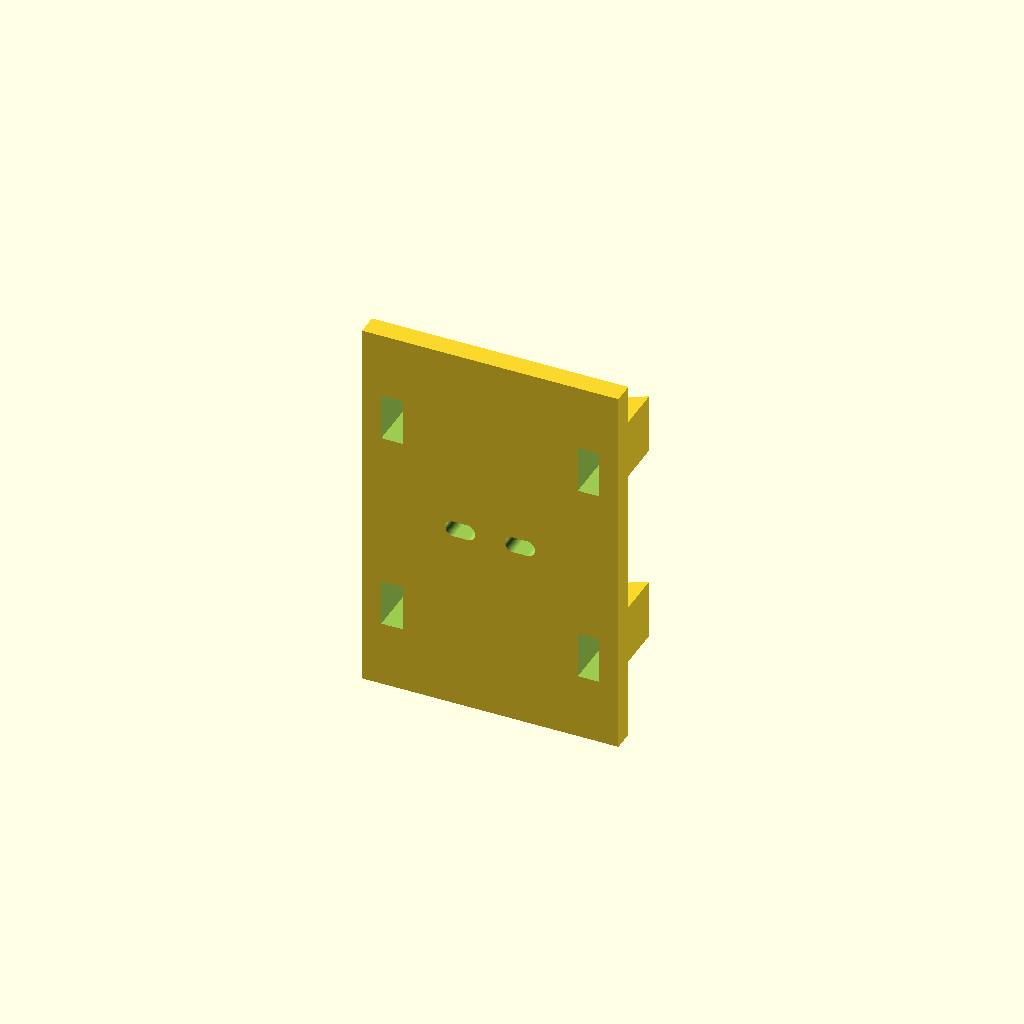
Cell 1: rendered with the file's own defaults.
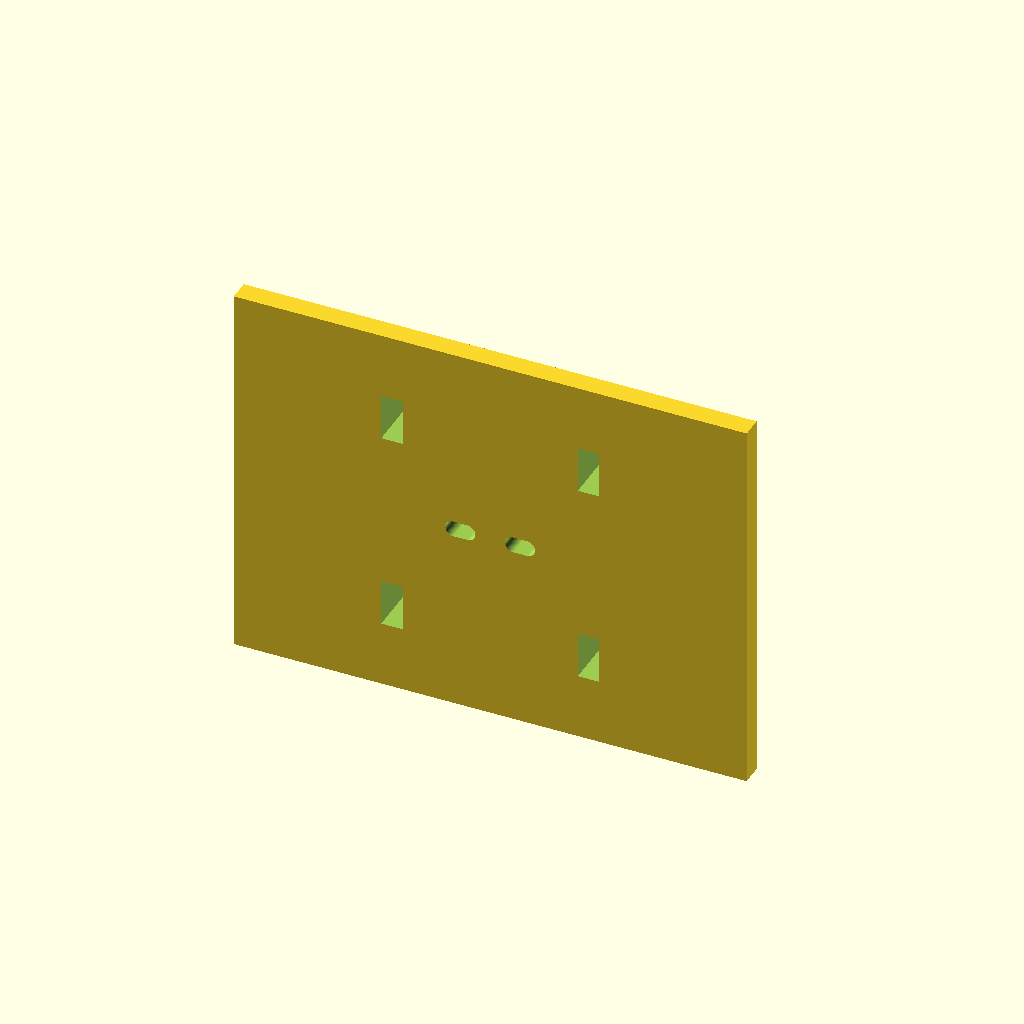
Cell 2: the same model with plate_width = 120.
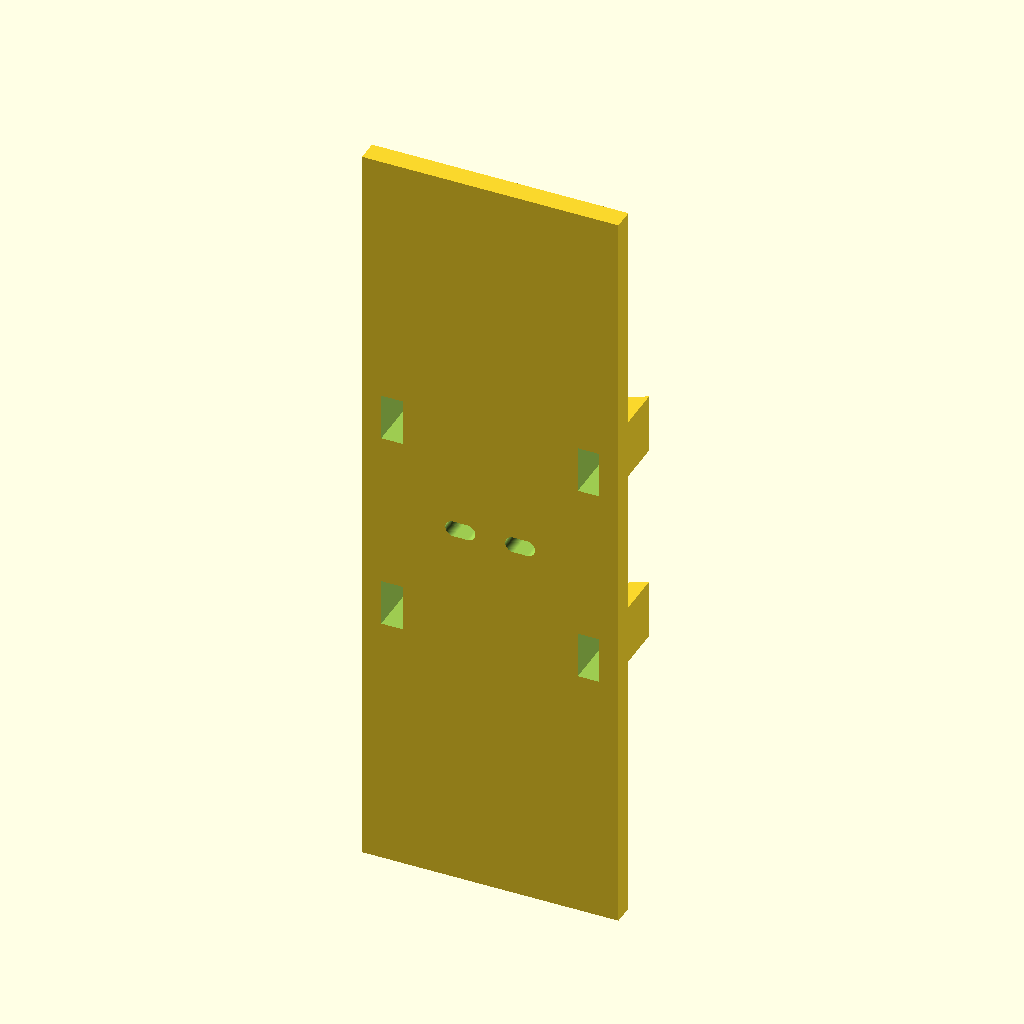
Cell 3: the same model with plate_height = 180.
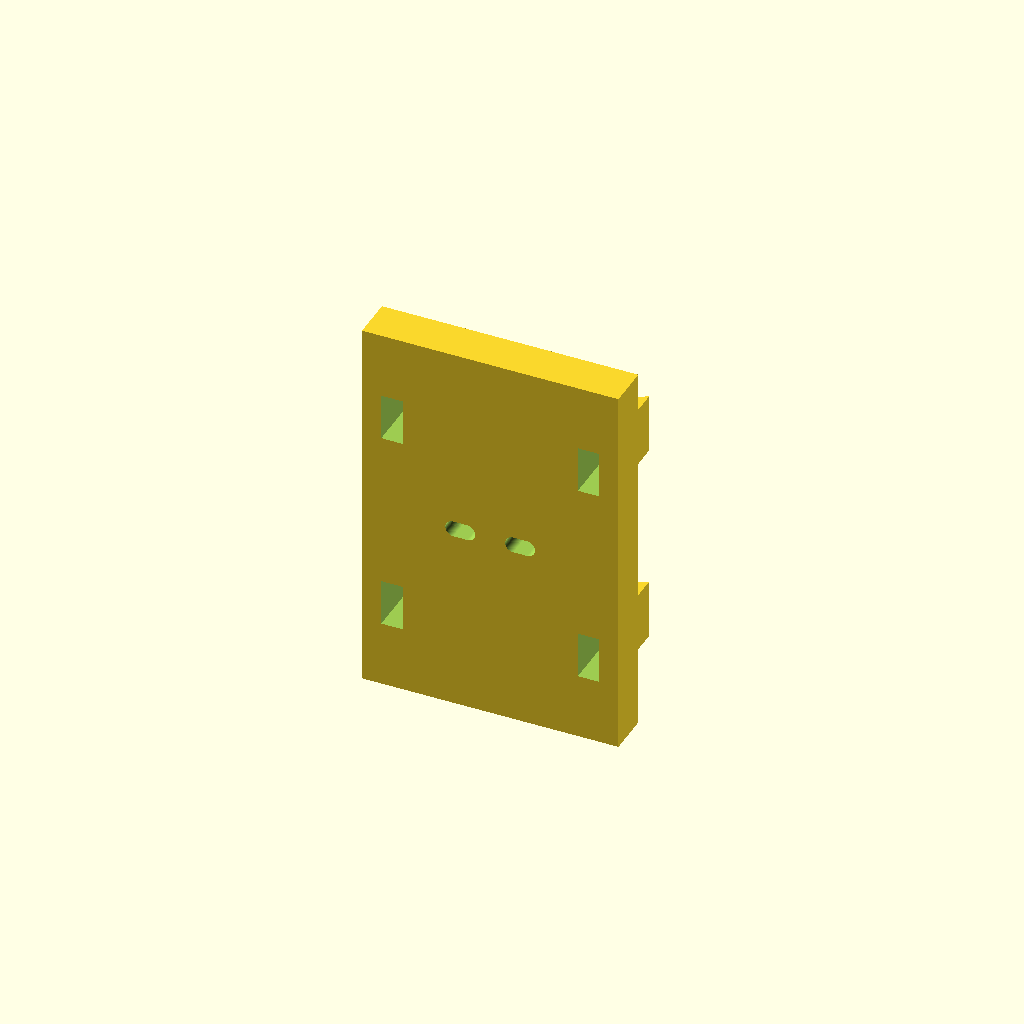
Cell 4: the same model with plate_thickness = 10.
One fixed orthographic camera (rotation 55°, 0°, 25°; colour scheme Cornfield) for every cell.
Source of the model, ender3v2_microscope_adapter/ender3v2_microscope_adapter.scad:
// Ender 3 V2 universal microscope adapter — quick-test version
// Coordinate system when installed:
//   X = carriage left/right, Y = forward from carriage, Z = vertical.
// Print with the flat rear face on the build plate.

$fn = 72;

plate_width = 60;
plate_height = 90;
plate_thickness = 5;

// Stock MK8 hot-end mounting screws. The slots tolerate small carriage revisions.
mount_spacing = 14;
mount_slot_length = 7;
mount_hole_diameter = 3.8;

// Two V-cradles support a wide range of cylindrical optical tubes.
cradle_width = 54;
cradle_depth = 22;
cradle_band_height = 14;
cradle_centres = [-24, 24];
v_vertex_y = 7;
v_slope = 0.55;

// Slots accept heavy 7.6 mm cable ties. Use 300 mm ties or longer.
tie_slot_width = 5;
tie_slot_height = 11;
tie_slot_x = 23;

module rounded_slot_x(length, diameter, depth) {
    hull() {
        translate([-length/2 + diameter/2, 0, 0])
            rotate([90,0,0]) cylinder(h=depth, d=diameter, center=true);
        translate([ length/2 - diameter/2, 0, 0])
            rotate([90,0,0]) cylinder(h=depth, d=diameter, center=true);
    }
}

module cradle_band(zc) {
    // The V-shaped cutout opens toward +Y and needs no print support.
    difference() {
        translate([-cradle_width/2, plate_thickness, zc-cradle_band_height/2])
            cube([cradle_width, cradle_depth-plate_thickness, cradle_band_height]);

        // Large triangular prism forming the V seat.
        translate([0, v_vertex_y, zc-cradle_band_height])
            linear_extrude(height=cradle_band_height*3)
                polygon(points=[
                    [0,0],
                    [80,80*v_slope],
                    [-80,80*v_slope]
                ]);
    }
}

module adapter() {
    difference() {
        union() {
            translate([-plate_width/2, 0, -plate_height/2])
                cube([plate_width, plate_thickness, plate_height]);
            for (zc = cradle_centres) cradle_band(zc);
        }

        // Two M3 horizontal adjustment slots, nominally 14 mm apart.
        for (xc = [-mount_spacing/2, mount_spacing/2])
            translate([xc, plate_thickness/2, 0])
                rounded_slot_x(mount_slot_length, mount_hole_diameter,
                               plate_thickness+4);

        // Paired tie slots at each cradle level.
        for (zc = cradle_centres)
            for (xc = [-tie_slot_x, tie_slot_x])
                translate([xc-tie_slot_width/2, -1, zc-tie_slot_height/2])
                    cube([tie_slot_width, cradle_depth+2, tie_slot_height]);
    }
}

adapter();
Customizer parameters (derived from the source; name, type, default, range or options):
plate_width: number, default 60
plate_height: number, default 90
plate_thickness: number, default 5
mount_spacing: number, default 14
mount_slot_length: number, default 7
mount_hole_diameter: number, default 3.8
cradle_width: number, default 54
cradle_depth: number, default 22
cradle_band_height: number, default 14
cradle_centres: vector, default [-24, 24]
v_vertex_y: number, default 7
v_slope: number, default 0.55
tie_slot_width: number, default 5
tie_slot_height: number, default 11
tie_slot_x: number, default 23
